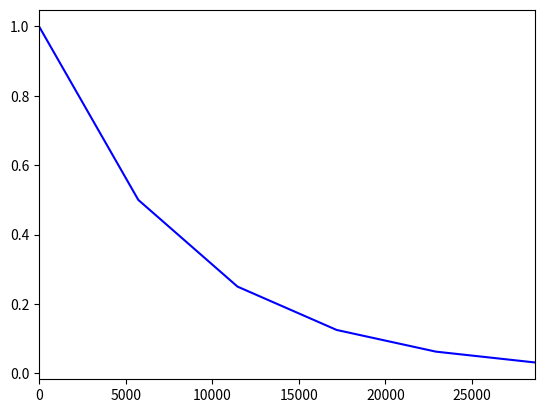

Generate this figure with matplotlib: (Note: this script raises an exception after producing the figure.)
#!/usr/bin/env python3
import numpy as np
import matplotlib.pyplot as plt

x = np.arange(0, 28651, 5730)
r = np.log(0.5)
t = 5730
y = np.exp((r / t) * x)

plt.plot(x, y, c='b')
plt.xlim(left=0, right=28650)
x.label('Time (years)')
y.lable('Fraction Remaining')
plt.title('Exponential Decay of C-14')
plt.show()
